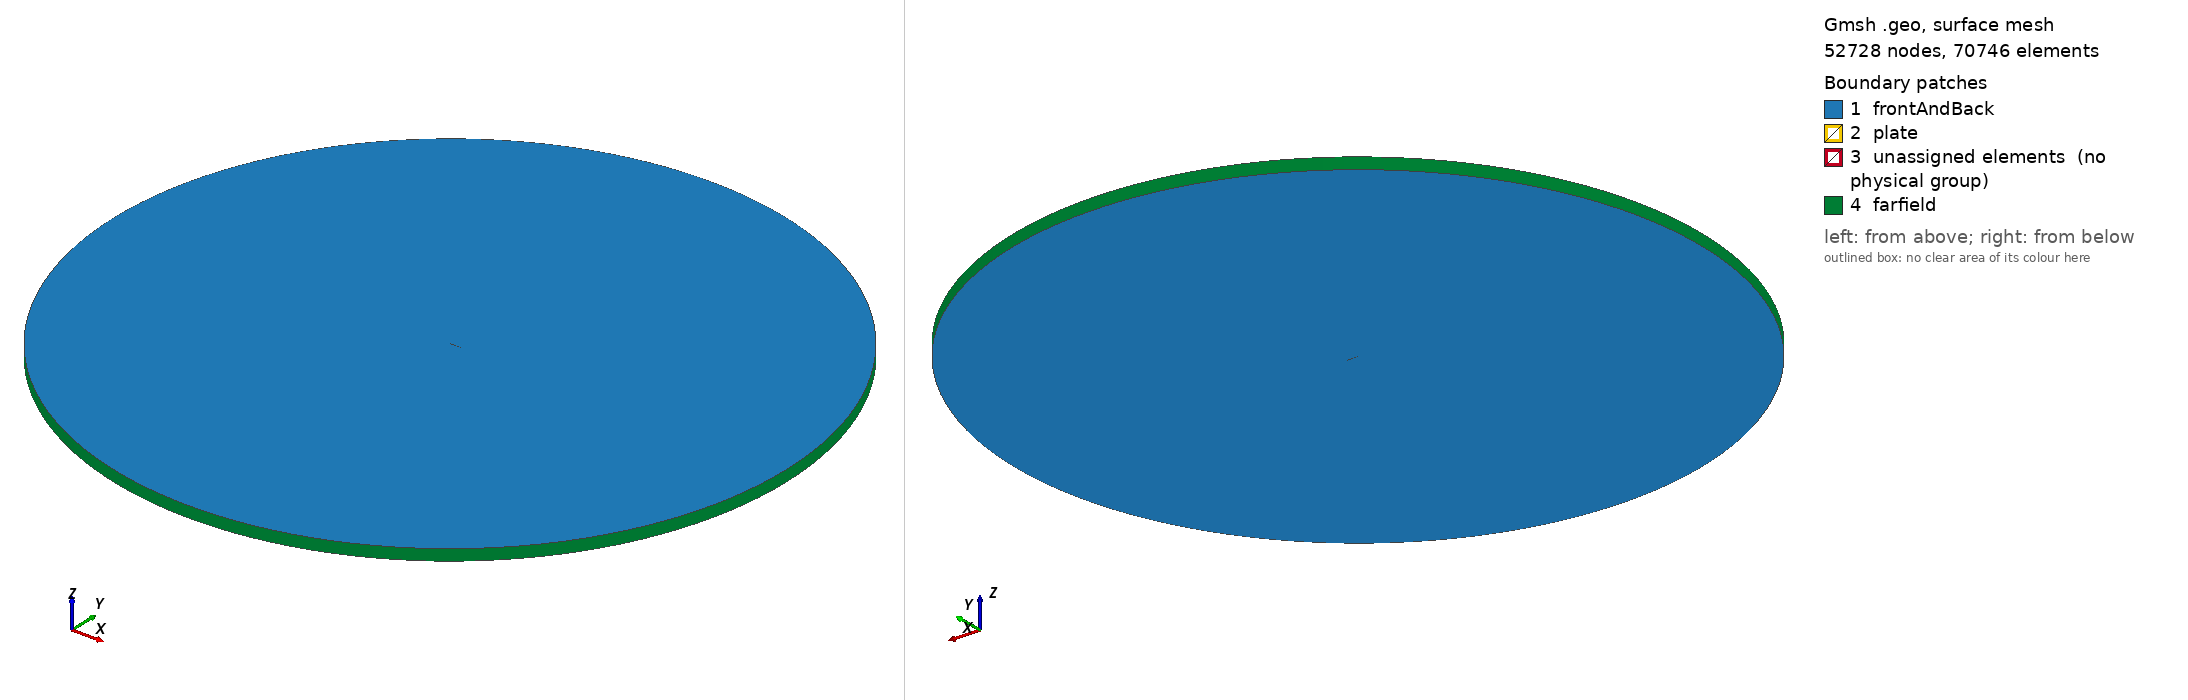

Gmsh geometry script, surface-meshed: 52728 nodes, 70746 surface elements. Boundary patches (legend numbers): 1 frontAndBack, 2 plate, 3 unassigned elements (no physical group), 4 farfield. Left view from above one corner, right view from below the opposite corner. Legend entries are the model's physical surfaces; 'unassigned elements' are surfaces in no physical group. The drawing asked Gmsh for element sizes between 1% and 20% of the model's largest extent; the script's own settings can give other sizes.

=== plate_v2.geo (drawn) ===
// ===========================================================================
//  Eldredge & Wang (AIAA 2010-4281) plate, Re = 1000
//  Structured O-grid around the plate, Delaunay beyond.
//  Pitch axis at the leading edge (their Fig. 3 condition).
// ===========================================================================
SetFactory("OpenCASCADE");

c    = 1.0;         // chord
th   = 0.023;       // thickness / chord
r    = th*c/2;      // radius of the semicircular edges = 0.0115
xp   = 0.0;         // PITCH AXIS
d    = 0.5*c;       // thickness of the structured block (see note at the end)
R    = 30.0*c;      // far field
span = 1.0;

// Radial: 39 nodes at ratio 1.12 over 0.5 gives a first cell of 8.2e-4,
// i.e. the same wall spacing as before, and the first 20 layers reproduce
// the old boundary-layer field exactly.
nRad = 39;  gRad = 1.12;
// Circumferential: inner and outer sides of each sector must agree, which
// is automatic here because the outer curve is a parallel offset of the inner.
nArc = 25;  nFlank = 181;

// ---- plate outline: a stadium ---------------------------------------------
pLEc=newp; Point(pLEc)={r,0,0};      pTEc=newp; Point(pTEc)={c-r,0,0};   // arc centres
pLE =newp; Point(pLE) ={0,0,0};      pTE =newp; Point(pTE) ={c,0,0};
pTL =newp; Point(pTL) ={r,r,0};      pTR =newp; Point(pTR) ={c-r,r,0};
pBL =newp; Point(pBL) ={r,-r,0};     pBR =newp; Point(pBR) ={c-r,-r,0};

cLEu=newl; Circle(cLEu)={pLE,pLEc,pTL};   cTop=newl; Line(cTop)={pTL,pTR};
cTEu=newl; Circle(cTEu)={pTR,pTEc,pTE};   cTEl=newl; Circle(cTEl)={pTE,pTEc,pBR};
cBot=newl; Line(cBot)={pBR,pBL};          cLEl=newl; Circle(cLEl)={pBL,pLEc,pLE};

// ---- block boundary: a PARALLEL OFFSET of the plate ------------------------
// Same two arc centres, radius r+d, same flank length.  This is the whole
// trick: offsetting a stadium gives a stadium, so corresponding inner and
// outer points share a normal and the radial mesh lines come out orthogonal.
// A circle here instead pushes the average non-orthogonality from 4 to 22.
ro = r + d;
qW =newp; Point(qW) ={r-ro,   0,  0};   qE =newp; Point(qE) ={c-r+ro, 0,  0};
qTL=newp; Point(qTL)={r,      ro, 0};   qTR=newp; Point(qTR)={c-r,    ro, 0};
qBL=newp; Point(qBL)={r,     -ro, 0};   qBR=newp; Point(qBR)={c-r,   -ro, 0};

oLEu=newl; Circle(oLEu)={qW,pLEc,qTL};    oTop=newl; Line(oTop)={qTL,qTR};
oTEu=newl; Circle(oTEu)={qTR,pTEc,qE};    oTEl=newl; Circle(oTEl)={qE,pTEc,qBR};
oBot=newl; Line(oBot)={qBR,qBL};          oLEl=newl; Circle(oLEl)={qBL,pLEc,qW};

// ---- the two cuts that make the ring four-sided ----------------------------
// Drawn OUTWARD from the plate: a Progression runs from a curve's first point,
// so this puts the fine spacing at the wall and not at the block boundary.
spLE=newl; Line(spLE)={pLE,qW};    spTE=newl; Line(spTE)={pTE,qE};

// ---- the two sectors -------------------------------------------------------
llUp=newll; Curve Loop(llUp)={cLEu,cTop,cTEu, spTE, -oTEu,-oTop,-oLEu, -spLE};
sUp =news;  Plane Surface(sUp)={llUp};
llLo=newll; Curve Loop(llLo)={cTEl,cBot,cLEl, spLE, -oLEl,-oBot,-oTEl, -spTE};
sLo =news;  Plane Surface(sLo)={llLo};

// ---- far field: circle about the PITCH AXIS, block as a hole ---------------
// Concentric with the rotation axis so the domain maps onto itself as the mesh
// turns.  The block boundary is internal and is free to be a stadium.
cFar =newl;  Circle(cFar)={xp,0,0,R};
llFar=newll; Curve Loop(llFar)={cFar};
llBlk=newll; Curve Loop(llBlk)={oLEu,oTop,oTEu,oTEl,oBot,oLEl};
sFar =news;  Plane Surface(sFar)={llFar,llBlk};

// ---- structured meshing of the block ---------------------------------------
Transfinite Curve {cLEu,cTEu,cTEl,cLEl, oLEu,oTEu,oTEl,oLEl} = nArc;
Transfinite Curve {cTop,cBot, oTop,oBot} = nFlank Using Bump 0.2;
Transfinite Curve {spLE,spTE} = nRad Using Progression gRad;
Transfinite Surface {sUp} = {pLE,pTE,qE,qW};
Transfinite Surface {sLo} = {pTE,pLE,qW,qE};
Recombine Surface {sUp,sLo};

// ---- sizing outside the block ----------------------------------------------
// Field 2 starts at the block's outer spacing so there is no jump at the
// interface.  Field 3 holds the wake resolved; this is what was missing before
// and why the vortex looked faceted in the animation.
Field[1]=Distance;  Field[1].CurvesList={oLEu,oTop,oTEu,oTEl,oBot,oLEl};
Field[2]=Threshold; Field[2].InField=1;
Field[2].SizeMin=0.014; Field[2].SizeMax=1.5; Field[2].DistMin=0; Field[2].DistMax=22;
Field[3]=Ball;
Field[3].XCenter=0; Field[3].YCenter=0; Field[3].ZCenter=0;
Field[3].Radius=3.0; Field[3].VIn=0.03; Field[3].VOut=1.5; Field[3].Thickness=1.0;
Field[4]=Min;  Field[4].FieldsList={2,3};
Background Field=4;

Mesh.MeshSizeExtendFromBoundary=0;   // or the wall spacing leaks into the far field
Mesh.MeshSizeFromPoints=0;
Mesh.MeshSizeFromCurvature=0;
Mesh.Algorithm=5;        // Delaunay, for the unstructured part
Mesh.RecombineAll=0;     // only the sectors are recombined, above
Mesh.Smoothing=10;

// ---- 2D -> one cell in z ---------------------------------------------------
// Extruded in ONE call so the sectors and the far field share their interface
// faces instead of duplicating them.  Index layout per surface is
// [top, volume, laterals in curve-loop order]; sUp and sLo have 8 laterals
// each, sFar has 7 (the far circle, then the 6 block curves).
out[] = Extrude {0,0,span} { Surface{sUp,sLo,sFar}; Layers{1}; Recombine; };

Physical Volume ("internal")     = {out[1], out[11], out[21]};
Physical Surface("frontAndBack") = {sUp, sLo, sFar, out[0], out[10], out[20]};
Physical Surface("farfield")     = {out[22]};
Physical Surface("plate")        = {out[2],out[3],out[4], out[12],out[13],out[14]};
